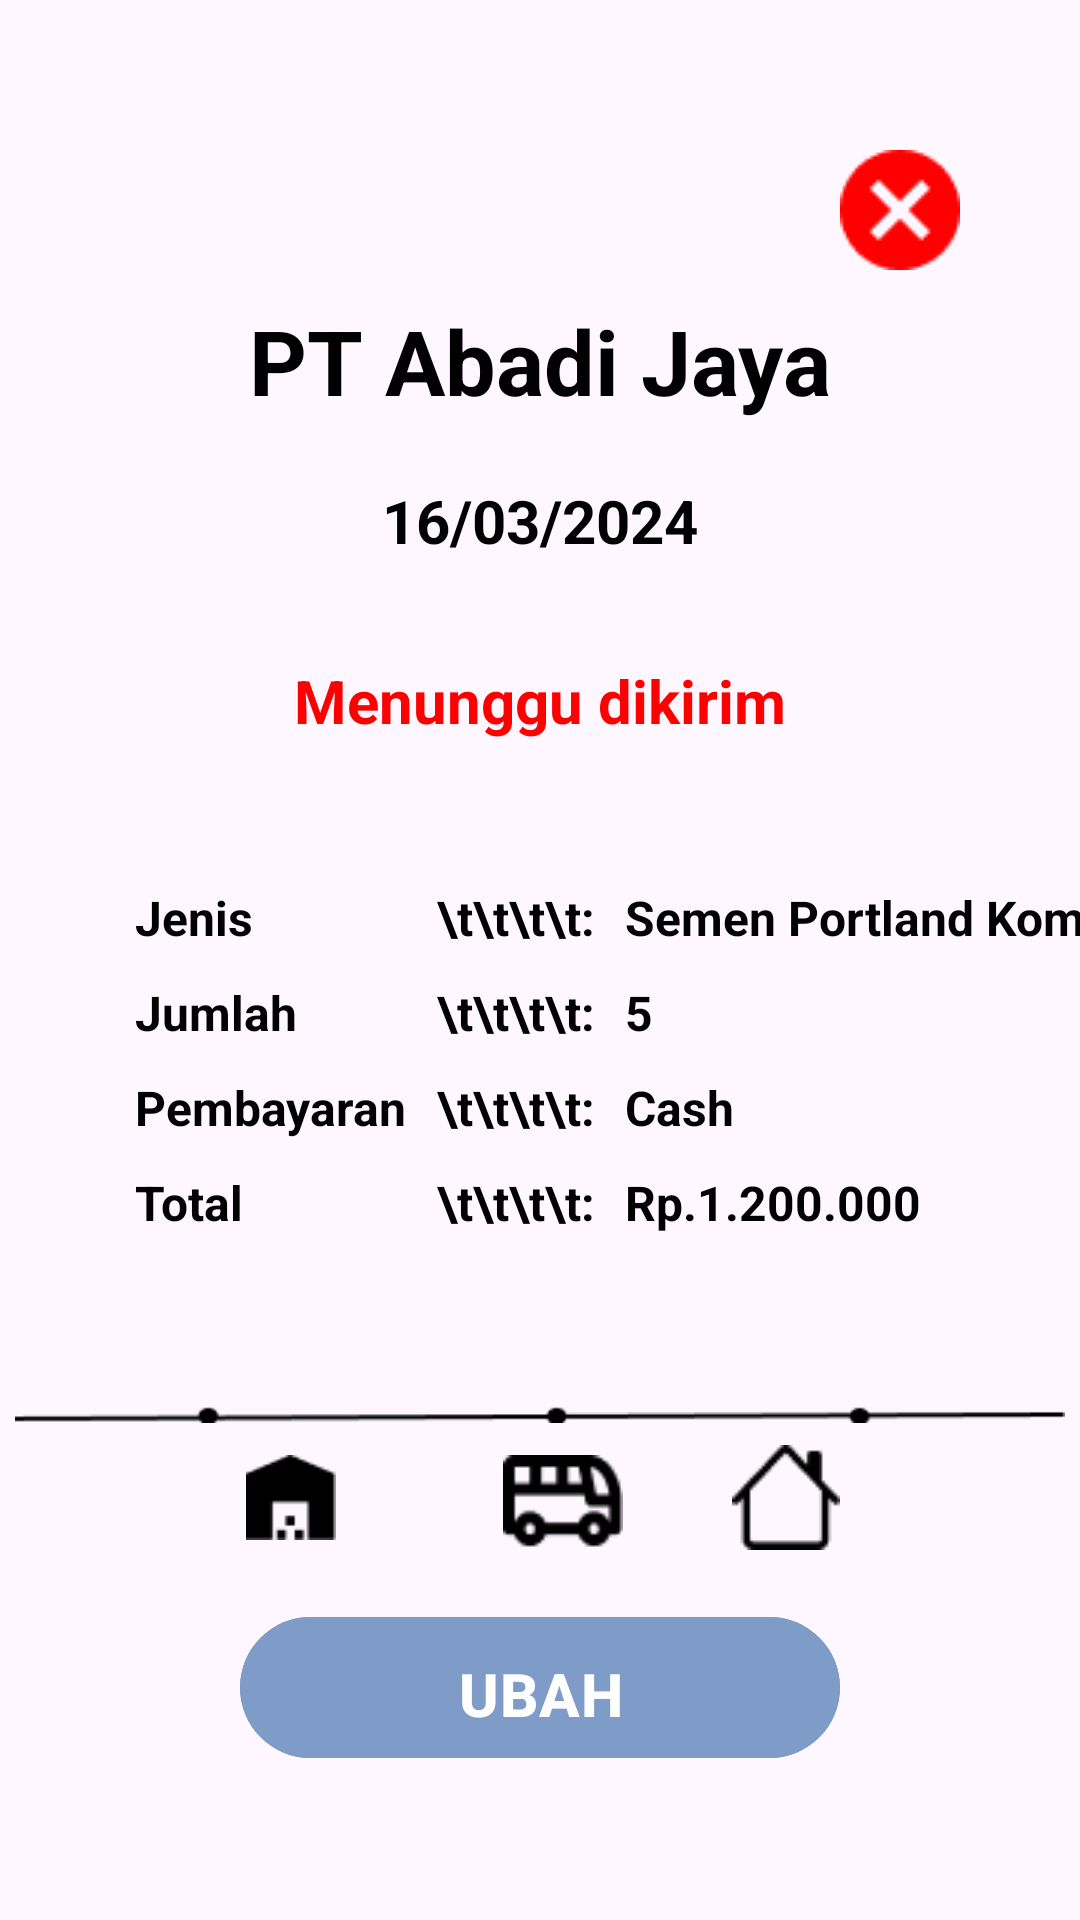

Write the Android layout XML for this screen, with the resource values it uses.
<!-- AndroidManifest.xml: application theme Theme.ProjectKP -->
<!-- res/layout/detail_pesanan.xml -->
<?xml version="1.0" encoding="utf-8"?>
<androidx.constraintlayout.widget.ConstraintLayout
    xmlns:android="http://schemas.android.com/apk/res/android"
    xmlns:app="http://schemas.android.com/apk/res-auto"
    xmlns:tools="http://schemas.android.com/tools"
    android:layout_width="match_parent"
    android:layout_height="match_parent">

    <ImageView
        android:id="@+id/iv_cancel"
        android:layout_width="wrap_content"
        android:layout_height="wrap_content"
        android:src="@drawable/cancel"
        android:elevation="8dp"
        app:layout_constraintEnd_toEndOf="parent"
        app:layout_constraintTop_toTopOf="parent"
        android:layout_marginEnd="40dp"
        android:layout_marginTop="50dp"/>

    <TextView
        android:id="@+id/tv_tulisanPT"
        android:layout_width="wrap_content"
        android:layout_height="wrap_content"
        android:textSize="30sp"
        android:text="PT Abadi Jaya"
        android:textColor="@color/black"
        android:textStyle="bold"
        android:layout_marginTop="50dp"
        app:layout_constraintTop_toTopOf="@id/iv_cancel"
        app:layout_constraintStart_toStartOf="parent"
        app:layout_constraintEnd_toEndOf="parent"
        />

    <TextView
        android:id="@+id/tv_tanggal_detail"
        android:layout_width="wrap_content"
        android:layout_height="wrap_content"
        android:textSize="20sp"
        android:text="16/03/2024"
        android:textColor="@color/black"
        android:textStyle="bold"
        android:layout_marginTop="60dp"
        app:layout_constraintTop_toTopOf="@id/tv_tulisanPT"
        app:layout_constraintStart_toStartOf="parent"
        app:layout_constraintEnd_toEndOf="parent"
        />

    <TextView
        android:id="@+id/tv_status_detail"
        android:layout_width="wrap_content"
        android:layout_height="wrap_content"
        android:textSize="20sp"
        android:text="Menunggu dikirim"
        android:textColor="#FF0000"
        android:textStyle="bold"
        android:layout_marginTop="60dp"
        app:layout_constraintTop_toTopOf="@id/tv_tanggal_detail"
        app:layout_constraintStart_toStartOf="parent"
        app:layout_constraintEnd_toEndOf="parent"
        />

    <TableLayout
        android:id="@+id/tl_detail"
        android:layout_width="wrap_content"
        android:layout_height="wrap_content"
        android:layout_marginStart="40dp"
        android:layout_marginTop="70dp"
        app:layout_constraintTop_toTopOf="@id/tv_status_detail"
        app:layout_constraintStart_toStartOf="parent">

        <TableRow>
            <TextView
                android:id="@+id/tv_jenis"
                android:text="Jenis"
                android:padding="5dp"
                android:textSize="16sp"
                android:textColor="@color/black"
                android:textStyle="bold"
                android:layout_width="wrap_content"
                android:layout_height="wrap_content" />

            <TextView
                android:id="@+id/tv_tidu1"
                android:text="\t\t\t\t:"
                android:padding="5dp"
                android:textSize="16sp"
                android:textColor="@color/black"
                android:textStyle="bold"
                android:layout_width="wrap_content"
                android:layout_height="wrap_content" />

            <TextView
                android:id="@+id/tv_isiJenis"
                android:text="Semen Portland Komposit"
                android:padding="5dp"
                android:textSize="16sp"
                android:textColor="@color/black"
                android:textStyle="bold"
                android:layout_width="wrap_content"
                android:layout_height="wrap_content" />
        </TableRow>

        <TableRow>
            <TextView
                android:id="@+id/tv_jumlah"
                android:text="Jumlah"
                android:padding="5dp"
                android:textSize="16sp"
                android:textColor="@color/black"
                android:textStyle="bold"
                android:layout_width="wrap_content"
                android:layout_height="wrap_content" />

            <TextView
                android:id="@+id/tv_tidu2"
                android:text="\t\t\t\t:"
                android:padding="5dp"
                android:textSize="16sp"
                android:textColor="@color/black"
                android:textStyle="bold"
                android:layout_width="wrap_content"
                android:layout_height="wrap_content" />

            <TextView
                android:id="@+id/tv_isiJumlah"
                android:text="5"
                android:padding="5dp"
                android:textSize="16sp"
                android:textColor="@color/black"
                android:textStyle="bold"
                android:layout_width="wrap_content"
                android:layout_height="wrap_content" />
        </TableRow>

        <TableRow>
            <TextView
                android:id="@+id/tv_pembayaran"
                android:text="Pembayaran"
                android:padding="5dp"
                android:textSize="16sp"
                android:textColor="@color/black"
                android:textStyle="bold"
                android:layout_width="wrap_content"
                android:layout_height="wrap_content" />

            <TextView
                android:id="@+id/tv_tidu3"
                android:text="\t\t\t\t:"
                android:padding="5dp"
                android:textSize="16sp"
                android:textColor="@color/black"
                android:textStyle="bold"
                android:layout_width="wrap_content"
                android:layout_height="wrap_content" />

            <TextView
                android:id="@+id/tv_isiPembayaran"
                android:text="Cash"
                android:padding="5dp"
                android:textSize="16sp"
                android:textColor="@color/black"
                android:textStyle="bold"
                android:layout_width="wrap_content"
                android:layout_height="wrap_content" />
        </TableRow>

        <TableRow>
            <TextView
                android:id="@+id/tv_total"
                android:text="Total"
                android:padding="5dp"
                android:textSize="16sp"
                android:textColor="@color/black"
                android:textStyle="bold"
                android:layout_width="wrap_content"
                android:layout_height="wrap_content" />

            <TextView
                android:id="@+id/tv_tidu4"
                android:text="\t\t\t\t:"
                android:padding="5dp"
                android:textSize="16sp"
                android:textColor="@color/black"
                android:textStyle="bold"
                android:layout_width="wrap_content"
                android:layout_height="wrap_content" />

            <TextView
                android:id="@+id/tv_isiTotal"
                android:text="Rp.1.200.000"
                android:padding="5dp"
                android:textSize="16sp"
                android:textColor="@color/black"
                android:textStyle="bold"
                android:layout_width="wrap_content"
                android:layout_height="wrap_content" />
        </TableRow>
    </TableLayout>

    <ImageView
        android:id="@+id/iv_garisRute"
        android:layout_width="350dp"
        android:layout_height="wrap_content"
        android:src="@drawable/garis_lurus_rute"
        android:layout_marginTop="50dp"
        app:layout_constraintStart_toStartOf="parent"
        app:layout_constraintEnd_toEndOf="parent"
        app:layout_constraintTop_toBottomOf="@+id/tl_detail"
        >
    </ImageView>

    <ImageView
        android:id="@+id/iv_icon_menunggu_pengiriman"
        android:layout_width="30dp"
        android:layout_height="wrap_content"
        android:src="@drawable/menunggu_pengiriman"
        android:layout_marginStart="82dp"
        android:layout_marginTop="15dp"
        app:layout_constraintStart_toStartOf="parent"
        app:layout_constraintTop_toTopOf="@id/iv_garisRute"
        >
    </ImageView>

    <ImageView
        android:id="@+id/iv_icon_pesanan_dikirim"
        android:layout_width="40dp"
        android:layout_height="wrap_content"
        android:src="@drawable/pesanan_dikirim"
        android:layout_marginTop="18dp"
        android:layout_marginStart="15dp"
        app:layout_constraintStart_toStartOf="parent"
        app:layout_constraintEnd_toEndOf="parent"
        app:layout_constraintTop_toTopOf="@id/iv_garisRute"
        >
    </ImageView>

    <ImageView
        android:id="@+id/iv_icon_pesanan_diterima"
        android:layout_width="40dp"
        android:layout_height="wrap_content"
        android:src="@drawable/pesanan_diterima"
        android:layout_marginEnd="78dp"
        android:layout_marginTop="15dp"
        app:layout_constraintEnd_toEndOf="parent"
        app:layout_constraintTop_toTopOf="@id/iv_garisRute"
        >
    </ImageView>

    <com.google.android.material.button.MaterialButton
        android:layout_width="200dp"
        android:layout_height="55dp"
        android:text="UBAH"
        android:textStyle="bold"
        android:textSize="20sp"
        app:cornerRadius="30dp"
        android:paddingTop="10dp"
        android:layout_marginBottom="50dp"
        android:backgroundTint="@color/blue_250"
        app:layout_constraintStart_toStartOf="parent"
        app:layout_constraintEnd_toEndOf="parent"
        app:layout_constraintBottom_toBottomOf="parent"/>

</androidx.constraintlayout.widget.ConstraintLayout>
<!-- resources referenced by this layout -->
<resources>
  <color name="black">#FF000000</color>
  <color name="blue_250">#7F9CC8</color>
  <!-- drawable cancel: png bitmap (drawable, 679 bytes) -->
  <!-- drawable garis_lurus_rute: png bitmap (drawable, 401 bytes) -->
  <!-- drawable menunggu_pengiriman: png bitmap (drawable, 456 bytes) -->
  <!-- drawable pesanan_dikirim: png bitmap (drawable, 611 bytes) -->
  <!-- drawable pesanan_diterima: png bitmap (drawable, 411 bytes) -->
  <style name="Theme.ProjectKP" parent="Theme.MaterialComponents.DayNight.DarkActionBar">
          
          <item name="colorPrimary">@color/purple_500</item>
          <item name="colorPrimaryVariant">@color/purple_700</item>
          <item name="colorOnPrimary">@color/white</item>
          
          <item name="colorSecondary">@color/teal_200</item>
          <item name="colorSecondaryVariant">@color/teal_700</item>
          <item name="colorOnSecondary">@color/black</item>
          
          <item name="android:statusBarColor">?attr/colorPrimaryVariant</item>
          
      </style>
  <color name="purple_500">#FF6200EE</color>
  <color name="purple_700">#FF3700B3</color>
  <color name="white">#FFFFFFFF</color>
  <color name="teal_200">#FF03DAC5</color>
  <color name="teal_700">#FF018786</color>
</resources>
